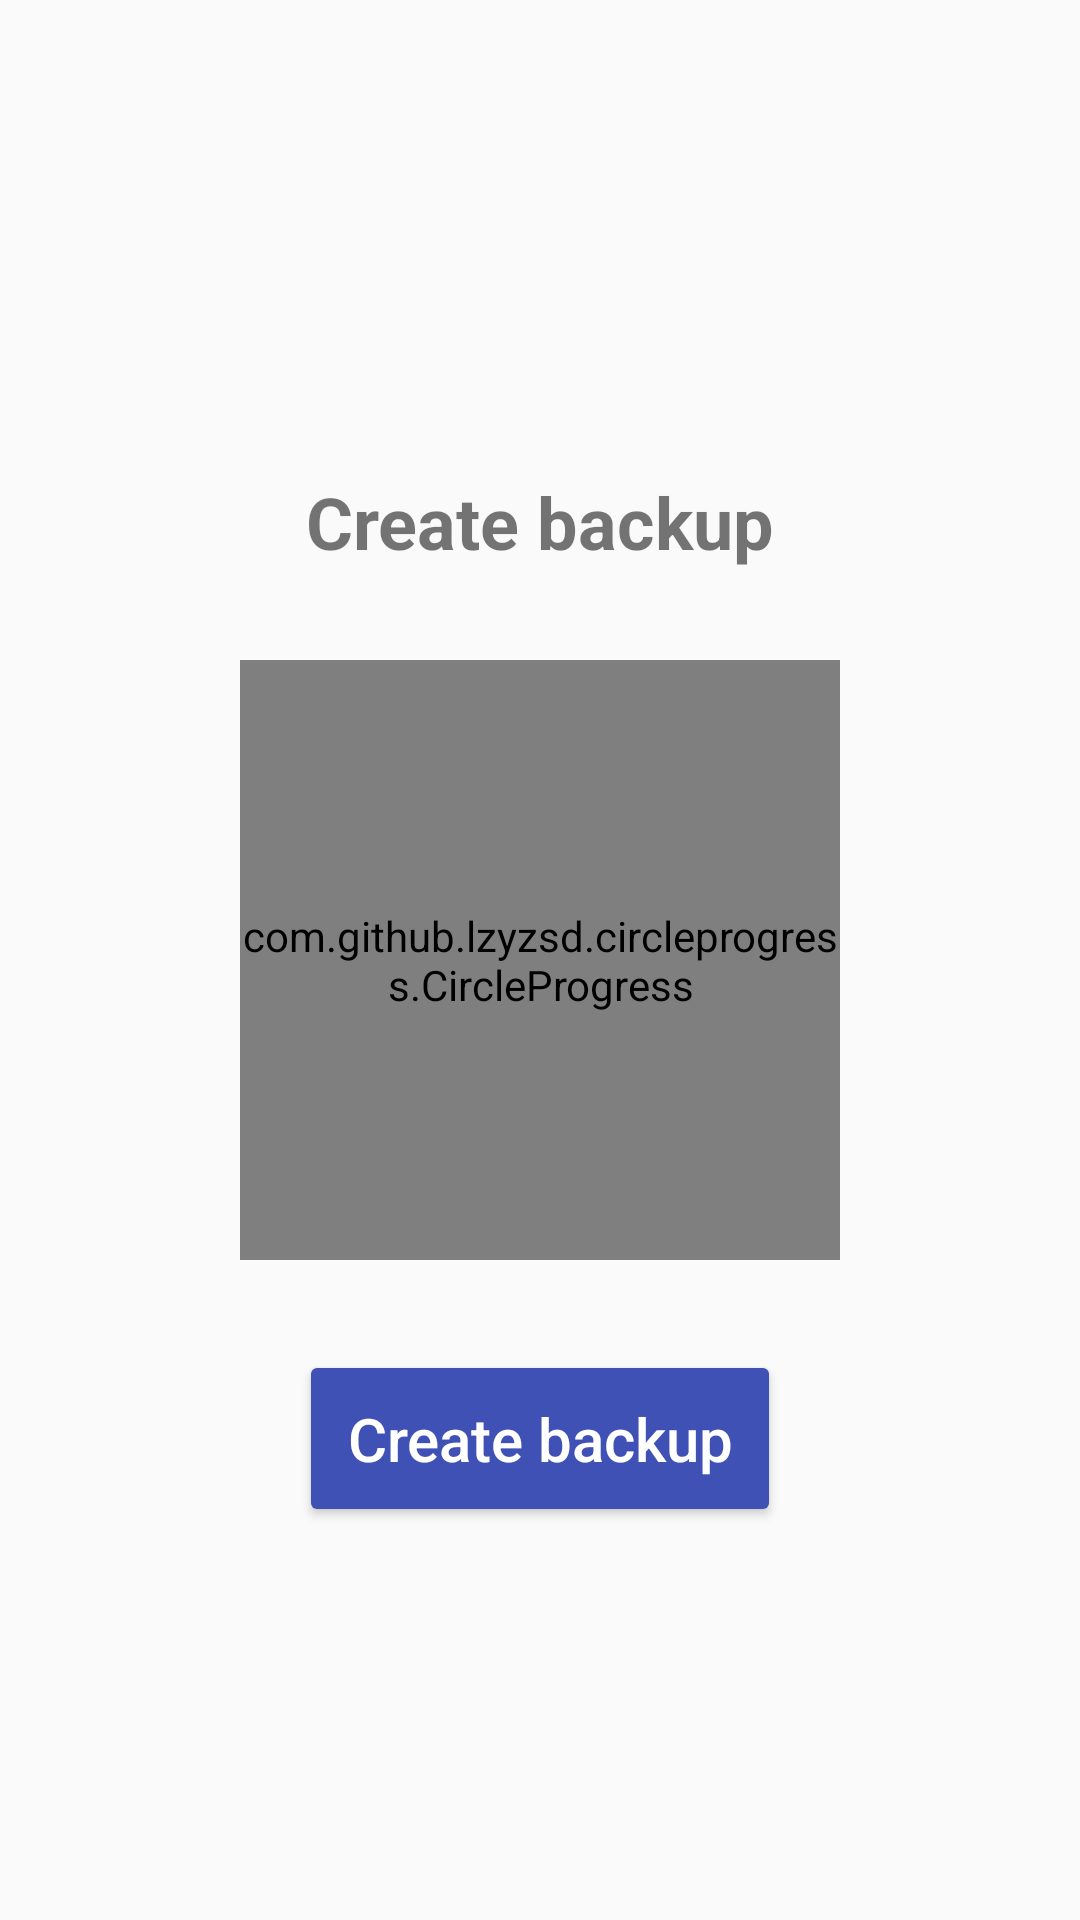

Android layout source for this screen:
<!-- AndroidManifest.xml: application theme AppTheme -->
<!-- res/layout/activity_backup_create.xml -->
<?xml version="1.0" encoding="utf-8"?>
<android.support.constraint.ConstraintLayout xmlns:android="http://schemas.android.com/apk/res/android"
                                             xmlns:app="http://schemas.android.com/apk/res-auto"
                                             android:layout_width="match_parent"
                                             android:layout_height="match_parent">

    <com.github.lzyzsd.circleprogress.CircleProgress
            android:id="@+id/progress_bar"
            app:layout_constraintTop_toTopOf="parent"
            app:layout_constraintBottom_toBottomOf="parent"
            app:layout_constraintLeft_toLeftOf="parent"
            app:layout_constraintRight_toRightOf="parent"
            android:layout_width="200dp"
            android:layout_height="200dp"
            />

    <TextView
            android:id="@+id/textview_info"
            android:layout_width="match_parent"
            android:layout_height="wrap_content"
            app:layout_constraintBottom_toTopOf="@+id/progress_bar"
            android:layout_marginBottom="30dp"
            android:textSize="24sp"
            android:gravity="center"
            android:textStyle="bold"
            android:text="Create backup"
            />

    <Button
            android:id="@+id/button_export"
            android:theme="@style/AppTheme.ButtonConfirm"
            android:layout_width="wrap_content"
            android:layout_height="wrap_content"
            app:layout_constraintTop_toBottomOf="@+id/progress_bar"
            app:layout_constraintLeft_toLeftOf="parent"
            app:layout_constraintRight_toRightOf="parent"
            android:layout_marginTop="30dp"
            android:textSize="20sp"
            android:padding="16dp"
            android:textAllCaps="false"
            android:text="Create backup"
            />

</android.support.constraint.ConstraintLayout>
<!-- resources referenced by this layout -->
<resources>
  <style name="AppTheme.ButtonConfirm" parent="Widget.AppCompat.Button.Colored">
          <item name="colorButtonNormal">@color/colorPrimary</item>
          <item name="android:textColor">@android:color/white</item>
      </style>
  <style name="AppTheme" parent="Theme.AppCompat.Light.DarkActionBar">
          
          <item name="colorPrimary">@color/colorPrimary</item>
          <item name="colorPrimaryDark">@color/colorPrimaryDark</item>
          <item name="colorAccent">@color/colorAccent</item>
      </style>
  <color name="colorPrimary">#3F51B5</color>
  <color name="colorPrimaryDark">#303F9F</color>
  <color name="colorAccent">#FF4081</color>
</resources>
